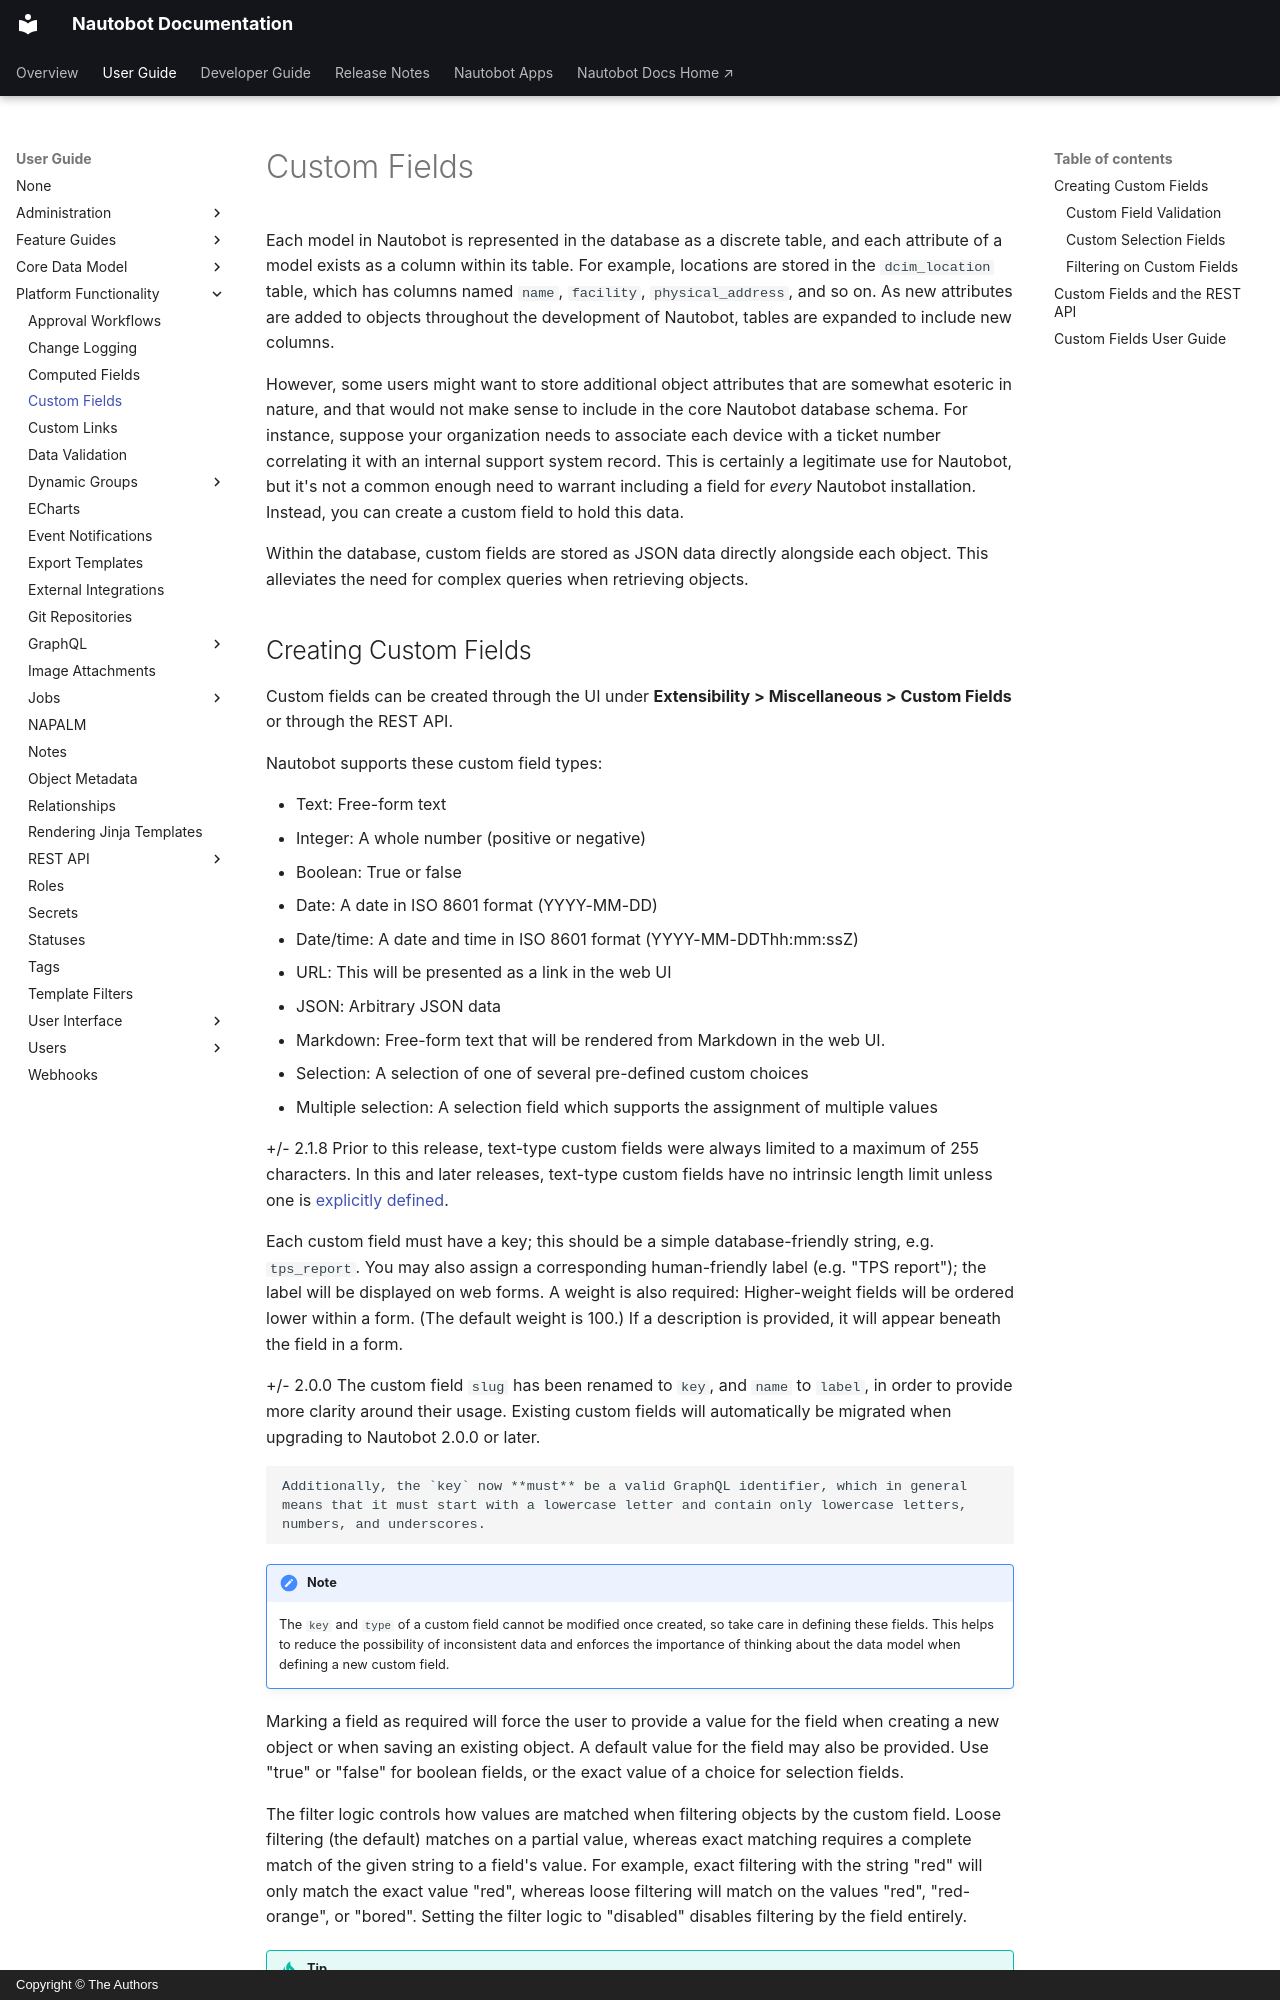

repository: nautobot/nautobot · page: user-guide/platform-functionality/customfield.html · generator: mkdocs · copyright: Copyright © The Authors

# Custom Fields

Each model in Nautobot is represented in the database as a discrete table, and each attribute of a model exists as a column within its table. For example, locations are stored in the `dcim_location` table, which has columns named `name`, `facility`, `physical_address`, and so on. As new attributes are added to objects throughout the development of Nautobot, tables are expanded to include new columns.

However, some users might want to store additional object attributes that are somewhat esoteric in nature, and that would not make sense to include in the core Nautobot database schema. For instance, suppose your organization needs to associate each device with a ticket number correlating it with an internal support system record. This is certainly a legitimate use for Nautobot, but it's not a common enough need to warrant including a field for _every_ Nautobot installation. Instead, you can create a custom field to hold this data.

Within the database, custom fields are stored as JSON data directly alongside each object. This alleviates the need for complex queries when retrieving objects.
